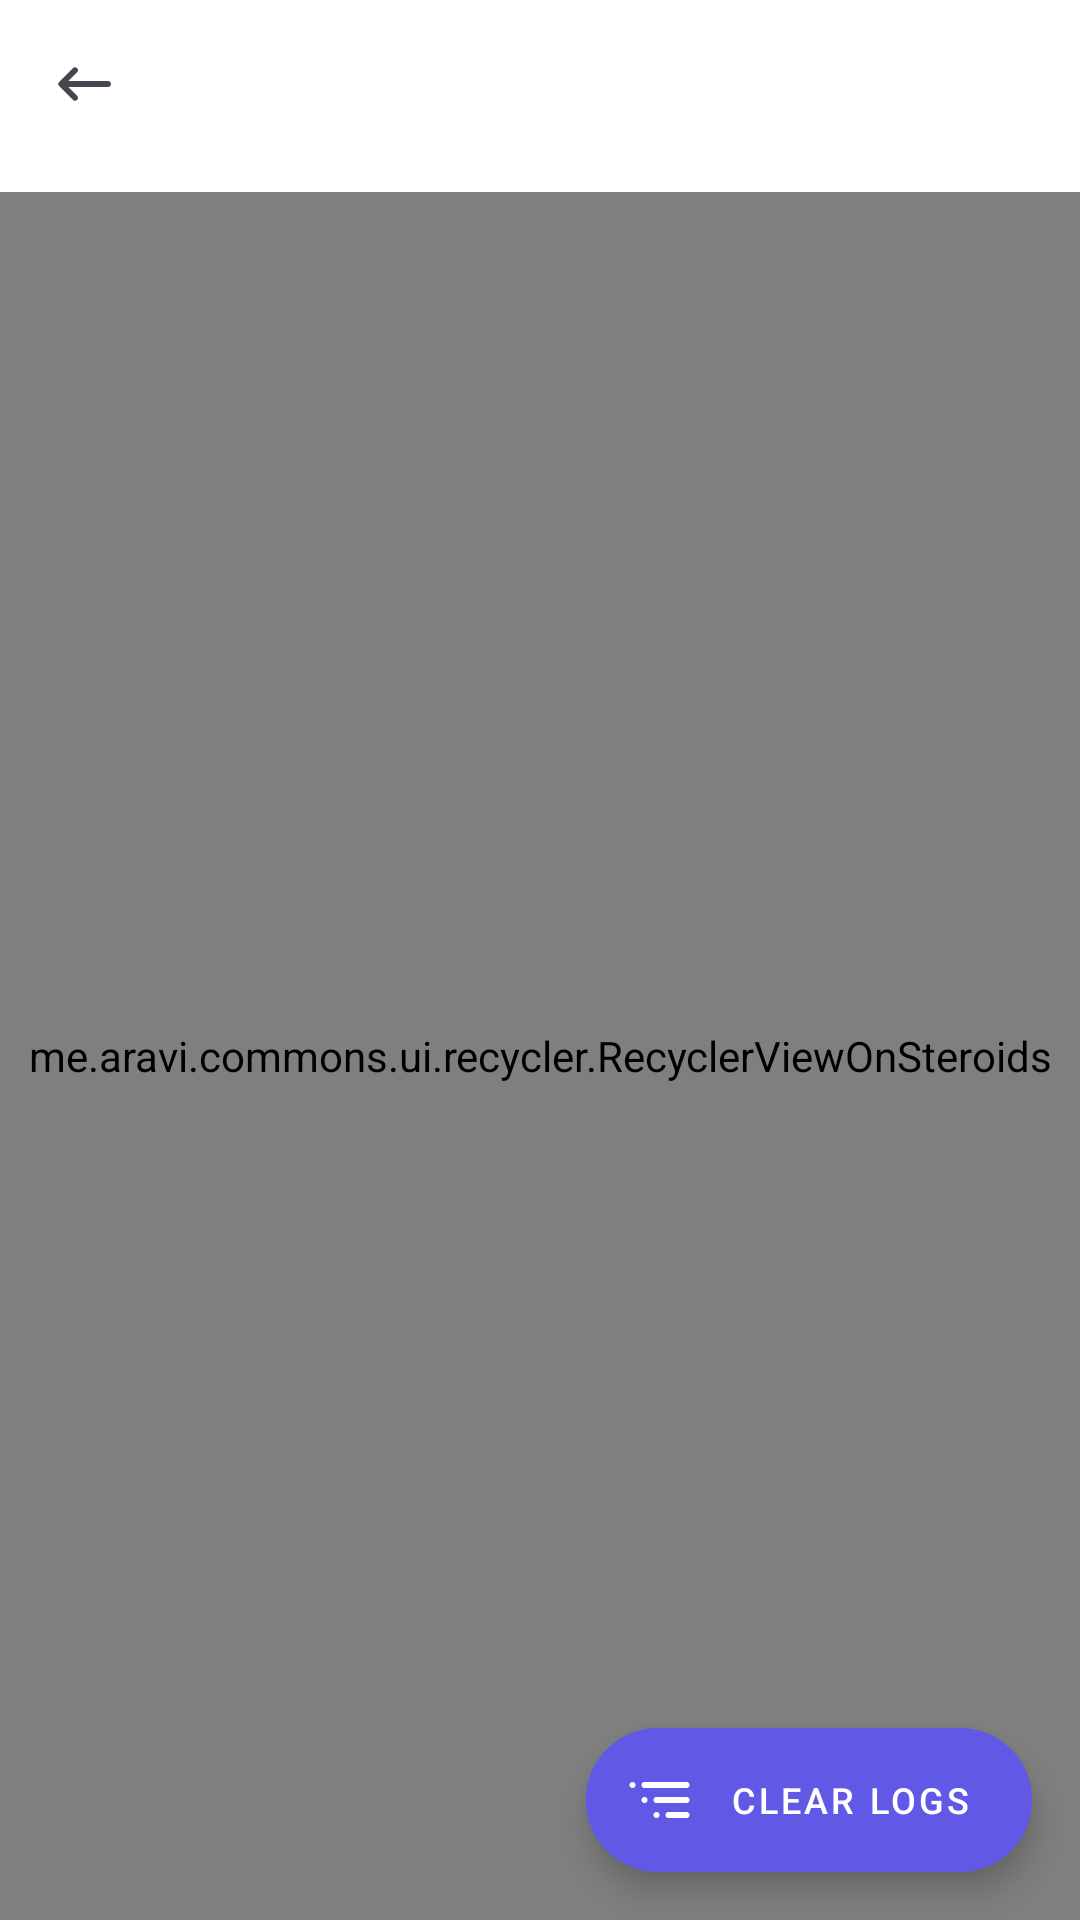

Produce the Android XML layout that renders to this screen, including the resource entries it uses.
<!-- AndroidManifest.xml: application theme AppTheme -->
<!-- res/layout/activity_logs.xml -->
<?xml version="1.0" encoding="utf-8"?>
<RelativeLayout xmlns:android="http://schemas.android.com/apk/res/android"
    xmlns:app="http://schemas.android.com/apk/res-auto"
    xmlns:tools="http://schemas.android.com/tools"
    style="@style/MainActivityStyle"
    android:layout_width="match_parent"
    android:layout_height="match_parent"
    android:background="@color/white"
    android:orientation="vertical"
    tools:context=".activities.log.LogsActivity">

    <com.google.android.material.appbar.AppBarLayout
        android:id="@+id/appbar"
        android:layout_width="match_parent"
        android:layout_height="wrap_content"
        app:elevation="0dp">

        <com.google.android.material.appbar.CollapsingToolbarLayout
            android:layout_width="match_parent"
            android:layout_height="match_parent"
            app:layout_scrollFlags="scroll|enterAlways|snap"
            app:titleEnabled="false">

            <com.google.android.material.appbar.MaterialToolbar
                android:id="@+id/toolbar"
                style="@style/Widget.MaterialComponents.Toolbar"
                android:layout_width="match_parent"
                android:layout_height="?attr/actionBarSize"
                android:background="@color/white"
                app:navigationIcon="@drawable/ic_round_keyboard_backspace_24"
                app:titleTextAppearance="@style/ToolbarTitleAppearance" />

        </com.google.android.material.appbar.CollapsingToolbarLayout>


    </com.google.android.material.appbar.AppBarLayout>


    <me.aravi.commons.ui.recycler.RecyclerViewOnSteroids
        android:id="@+id/logsRecyclerView"
        android:layout_width="match_parent"
        android:layout_height="match_parent"
        android:layout_below="@+id/appbar"
        android:background="@color/transparent"
        android:fadingEdge="vertical"
        android:overScrollMode="never"
        app:layoutManager="androidx.recyclerview.widget.LinearLayoutManager"
        tools:listitem="@layout/item_log" />


    <ImageView
        android:layout_centerInParent="true"
        android:id="@+id/emptyListImage"
        android:layout_width="180dp"
        android:layout_height="180dp"
        android:layout_gravity="center"
        android:src="@drawable/ic_undraw_empty"
        android:visibility="invisible" />

    <com.google.android.material.floatingactionbutton.ExtendedFloatingActionButton
        android:id="@+id/clearLogsButton"
        style="@style/Widget.MaterialComponents.ExtendedFloatingActionButton.Icon"
        android:layout_width="wrap_content"
        android:layout_height="wrap_content"
        android:layout_alignParentEnd="true"
        android:layout_alignParentBottom="true"
        android:layout_gravity="bottom|end"
        android:layout_margin="16dp"
        android:backgroundTint="@color/colorPrimary"
        android:shadowColor="@android:color/transparent"
        android:text="Clear Logs"
        android:textColor="@android:color/white"
        android:textSize="12sp"
        app:backgroundTint="@color/colorAccent"
        app:elevation="0dp"
        app:icon="@drawable/ic_list_ui_alt"
        app:iconTint="@android:color/white"
        app:layout_behavior="com.google.android.material.behavior.HideBottomViewOnScrollBehavior" />


</RelativeLayout>
<!-- res/layout/item_log.xml (included above) -->
<?xml version="1.0" encoding="utf-8"?>
<RelativeLayout xmlns:android="http://schemas.android.com/apk/res/android"
    xmlns:app="http://schemas.android.com/apk/res-auto"
    xmlns:tools="http://schemas.android.com/tools"
    android:layout_width="match_parent"
    android:layout_height="wrap_content">

    <View
        android:id="@+id/view_horizontal"
        android:layout_width="match_parent"
        android:layout_height="0.2dp"
        android:alpha="0.3"
        android:background="?attr/colorSecondaryText" />

    <TextView
        android:id="@+id/text_date"
        android:layout_width="match_parent"
        android:layout_height="wrap_content"
        android:layout_below="@id/view_horizontal"
        android:fontFamily="sans-serif-medium"
        android:padding="@dimen/default_padding"
        android:textColor="?attr/colorPrimary"
        tools:text="@string/log_title"
        android:textSize="12sp" />

    <RelativeLayout
        android:id="@+id/rl_app_info"
        android:layout_width="match_parent"
        android:layout_height="wrap_content"
        android:layout_below="@id/text_date"
        android:background="?attr/selectableItemBackground">

        <TextView
            android:id="@+id/text_time"
            android:layout_width="72dp"
            android:layout_height="wrap_content"
            android:layout_margin="16dp"
            android:fontFamily="sans-serif"
            tools:text="@string/log_permission_start"
            android:textAllCaps="true"
            android:textColor="?attr/colorSecondaryText"
            android:textSize="14sp" />

        <ImageView
            android:id="@+id/image_app"
            android:layout_width="28dp"
            android:layout_height="28dp"
            android:layout_marginTop="16dp"
            android:layout_marginEnd="10dp"
            android:layout_marginBottom="16dp"
            android:layout_toEndOf="@id/text_time"
            android:background="@mipmap/ic_launcher"
            android:backgroundTint="?attr/colorBackground"
            android:contentDescription="@string/image_descriptions"
            android:elevation="2dp"
            android:padding="6dp"
            app:tint="?attr/colorPrimaryText" />

        <TextView
            android:id="@+id/text_app_name"
            android:layout_width="match_parent"
            android:layout_height="wrap_content"
            android:layout_marginStart="16dp"
            android:layout_marginTop="16dp"
            android:layout_marginEnd="16dp"
            android:layout_toStartOf="@id/image_help"
            android:layout_toEndOf="@id/image_app"
            android:ellipsize="end"
            android:fontFamily="sans-serif"
            android:maxLines="1"
            tools:text="@string/dotservice_someapp"
            android:textColor="?attr/colorPrimaryText"
            android:textSize="16sp" />

        <TextView
            android:id="@+id/text_session"
            android:layout_width="match_parent"
            android:layout_height="wrap_content"
            android:layout_below="@id/text_app_name"
            android:layout_alignStart="@id/text_app_name"
            android:layout_marginEnd="16dp"
            android:layout_toStartOf="@id/image_help"
            android:ellipsize="end"
            android:fontFamily="sans-serif"
            android:maxLines="1"
            android:paddingTop="2dp"
            tools:text="@string/log_info"
            android:textAllCaps="true"
            android:textColor="?attr/colorIcon"
            android:textSize="12sp" />

        <View
            android:id="@+id/view_vertical"
            android:layout_width="28dp"
            android:layout_height="28dp"
            android:layout_below="@id/text_session"
            android:layout_toEndOf="@id/text_time"
            android:background="@drawable/log_separator" />

        <ImageView
            android:id="@+id/image_help"
            android:layout_width="28dp"
            android:layout_height="28dp"
            android:layout_alignParentEnd="true"
            android:layout_marginTop="16dp"
            android:layout_marginEnd="16dp"
            android:layout_marginBottom="16dp"
            android:background="?attr/selectableItemBackgroundBorderless"
            android:contentDescription="@string/image_descriptions"
            android:padding="2dp"
            android:src="@drawable/ic_round_help_outline_24"
            android:visibility="gone"
            app:tint="?attr/colorSecondaryText" />

    </RelativeLayout>

</RelativeLayout>
<!-- resources referenced by this layout -->
<resources>
  <color name="colorAccent">#1E80E9</color>
  <color name="colorPrimary">#6159E6</color>
  <color name="transparent">#00000000</color>
  <color name="white">#FFFFFF</color>
  <dimen name="default_padding">16dp</dimen>
  <!-- drawable ic_list_ui_alt (drawable) -->
  <vector xmlns:android="http://schemas.android.com/apk/res/android"
      android:width="24dp"
      android:height="24dp"
      android:viewportWidth="24"
      android:viewportHeight="24">
    <path
        android:pathData="M7.5,8h14c0.6,0 1,-0.4 1,-1s-0.4,-1 -1,-1h-14c-0.6,0 -1,0.4 -1,1S6.9,8 7.5,8zM21.5,11h-10c-0.6,0 -1,0.4 -1,1s0.4,1 1,1h10c0.6,0 1,-0.4 1,-1S22.1,11 21.5,11zM21.5,16h-6c-0.6,0 -1,0.4 -1,1s0.4,1 1,1h6c0.6,0 1,-0.4 1,-1S22.1,16 21.5,16zM3.5,6c-0.6,0 -1,0.4 -1,1s0.4,1 1,1s1,-0.4 1,-1S4.1,6 3.5,6zM7.5,11c-0.6,0 -1,0.4 -1,1s0.4,1 1,1s1,-0.4 1,-1S8.1,11 7.5,11zM11.5,16c-0.6,0 -1,0.4 -1,1s0.4,1 1,1s1,-0.4 1,-1S12.1,16 11.5,16z"
        android:fillColor="#6563ff"/>
  </vector>
  <!-- drawable ic_round_keyboard_backspace_24 (drawable) -->
  <vector xmlns:android="http://schemas.android.com/apk/res/android"
      android:width="24dp"
      android:height="24dp"
      android:viewportWidth="24"
      android:viewportHeight="24"
      android:tint="?attr/colorControlNormal">
    <path
        android:fillColor="@android:color/white"
        android:pathData="M20,11H6.83l2.88,-2.88c0.39,-0.39 0.39,-1.02 0,-1.41 -0.39,-0.39 -1.02,-0.39 -1.41,0L3.71,11.3c-0.39,0.39 -0.39,1.02 0,1.41L8.3,17.3c0.39,0.39 1.02,0.39 1.41,0 0.39,-0.39 0.39,-1.02 0,-1.41L6.83,13H20c0.55,0 1,-0.45 1,-1s-0.45,-1 -1,-1z"/>
  </vector>
  <!-- drawable log_separator (drawable) -->
  <layer-list xmlns:android="http://schemas.android.com/apk/res/android">
      <item
          android:left="-300dp"
          android:right="-300dp">
          <rotate
              android:fromDegrees="90"
              android:toDegrees="90">
              <shape android:shape="line" >
                  <stroke
                      android:dashGap="1dp"
                      android:width="1dp"
                      android:dashWidth="2dp"
                      android:color="?attr/colorControlNormal" />
              </shape>
          </rotate>
      </item>
  </layer-list>
  <string name="dotservice_someapp">some app</string>
  <string name="image_descriptions">Images</string>
  <string name="log_info">Timeline of when your #ALIAS# permission was accessed</string>
  <string name="log_permission_start">Started</string>
  <string name="log_title">Permission history</string>
  <style name="MainActivityStyle">
          <item name="android:background">@android:color/white</item>
      </style>
  <style name="ToolbarTitleAppearance">
          <item name="android:textSize">16sp</item>
          <item name="fontFamily">@font/product_sans_bold</item>
      </style>
  <style name="AppTheme.Light" parent="Theme.Material3.Light.NoActionBar">
          <item name="colorPrimaryText">@color/lightPrimaryText</item>
          <item name="colorSecondaryText">@color/lightSecondaryText</item>
          <item name="colorIcon">@color/lightIcon</item>
          <item name="colorBackground">@color/lightBackground</item>
          <item name="colorCardBackground">@color/lightCardBackground</item>
          <item name="colorCamera">@color/lightCamera</item>
          <item name="colorMicrophone">@color/lightMicrophone</item>
          <item name="colorLocation">@color/lightLocation</item>
      </style>
  <color name="deep_purple_500">#673AB7</color>
  <color name="lightSecondary">#1E80E9</color>
  <color name="deep_purple_600">#5E35B1</color>
  <color name="lightPrimary">#6159E6</color>
  <color name="lightPrimaryText">#202020</color>
  <color name="lightSecondaryText">#9E9E9E</color>
  <color name="lightIcon">#737373</color>
  <color name="lightBackground">#FFFFFF</color>
  <color name="lightCardBackground">#fafafa</color>
  <color name="lightCamera">#40C4FF</color>
  <color name="lightMicrophone">#FFCC80</color>
  <color name="lightLocation">#A5D6A7</color>
</resources>
